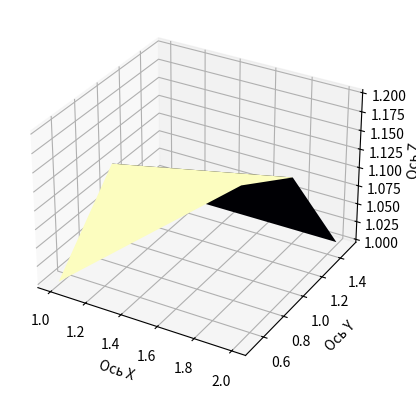

Python code for this plot:
import numpy as np
import matplotlib.pyplot as plt
from mpl_toolkits.mplot3d import Axes3D

def append_new_list(x, y, z, x_temp, y_temp, z_temp, dimention):
    x_temp.append([])
    x_temp[dimention].append(x)
    y_temp.append([])
    y_temp[dimention].append(y)
    z_temp.append([])
    z_temp[dimention].append(z)

def rebuild_lists(x, y, z):
    x_temp = []
    y_temp = []
    z_temp = []
    dimention = 0
    for i in range(0, len(x)):
        if len(x_temp) == 0:
            append_new_list(x[0], y[0], z[0], x_temp, y_temp, z_temp, 0)
        elif x[i-1] != x[i]:
            dimention += 1
            append_new_list(x[i], y[i], z[i], x_temp, y_temp, z_temp, dimention)
        elif x[i-1] == x[i]:
            x_temp[dimention].append(x[i])
            y_temp[dimention].append(y[i])
            z_temp[dimention].append(z[i])
    return x_temp, y_temp, z_temp

x = [1, 1, 1, 2, 2, 2]  
y = [0.5, 1, 1.5, 0.5, 1, 1.5]  
z = [1, 1.1, 1, 1.2, 1.15, 1]
# Y, X = np.meshgrid(x, y)
x, y, z = rebuild_lists(x,y,z)
x = np.array(x)
y = np.array(y)
z = np.array(z)
print(x, y, z, sep='\n')
# t, Z = np.meshgrid(x, y)  # Здесь мы создаем уникальные значения Z
# print(X, Y, sep='\n')
# print(Z)
fig = plt.figure()
ax = fig.add_subplot(projection='3d')

surf = ax.plot_surface(x, y, z, cmap='magma')
# # ax.plot_wireframe(X, Y, Z, rstride=5, cstride=5)
# # ax.plot_trisurf(x, y, z)
ax.set_xlabel('Ось X')
ax.set_ylabel('Ось Y')
ax.set_zlabel('Ось Z')

# ax.set_title('3D Поверхность из трех списков')

# fig.colorbar(surf)

plt.show()